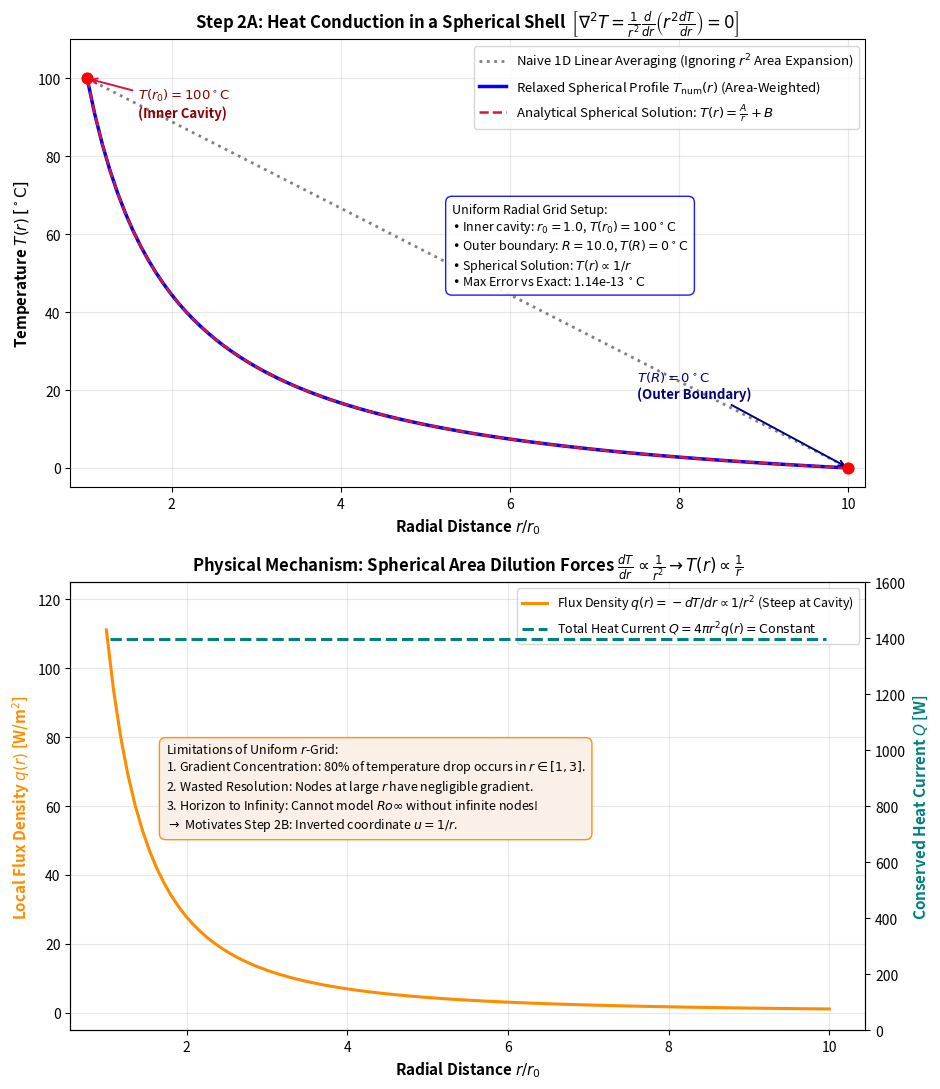

This figure's Python source:
"""
Step 2A: Spherical Shell Heat Relaxation on a Uniform Radial Grid
-----------------------------------------------------------------
Models steady-state heat conduction through a 3D spherical shell medium
between an inner spherical cavity and an outer spherical boundary:
    nabla^2 T = (1 / r^2) * d/dr [ r^2 * (dT / dr) ] = 0

Boundary Conditions:
    T(r = r_0) = 100.0 C  (Hot inner spherical cavity)
    T(r = R)   =   0.0 C  (Cold outer spherical boundary)

Demonstrates:
1. Conservative finite-difference relaxation with spherical area weighting A(r) ~ r^2.
2. Emergence of the hyperbolic 1/r profile: T(r) = A / r + B.
3. Physical conservation of total heat current Q = 4*pi*r^2 * (-dT/dr) = Constant.
4. Comparison against naive 1D linear averaging (which ignores 3D area expansion).
5. The core limitation of uniform r-grids: steep gradients cluster near the cavity r_0,
   wasting resolution at large r and preventing the outer boundary from reaching infinity.
   (Motivates Step 2B: the compact inverted coordinate u = 1/r).

Author: Bart Leplae
Project: gravity-as-relaxation
"""

import os
import numpy as np
import matplotlib.pyplot as plt

# =============================================================================
# 1. PARAMETERS & UNIFORM RADIAL GRID (r-SPACE)
# =============================================================================
r0 = 1.0               # Inner cavity radius
R = 10.0               # Outer boundary radius
N_points = 101         # Number of radial nodes

r = np.linspace(r0, R, N_points)
dr = (R - r0) / (N_points - 1)

# Dirichlet boundary conditions
T_inner = 100.0        # Cavity temperature at r = r0
T_outer = 0.0          # Ambient temperature at r = R

# =============================================================================
# 2. ANALYTICAL SPHERICAL SOLUTION
# =============================================================================
# General solution to (1/r^2) d/dr (r^2 dT/dr) = 0 is T(r) = A / r + B
# Applying T(r0) = T_inner and T(R) = T_outer:
A_const = T_inner / (1.0 / r0 - 1.0 / R)
B_const = - A_const / R
T_exact = A_const / r + B_const

# =============================================================================
# 3. NUMERICAL RELAXATION (SPHERICAL AREA WEIGHTING VS NAIVE 1D)
# =============================================================================
# --- Model 1: Naive 1D Rod Averaging (Ignoring r^2 Area Growth) ---
T_naive = np.linspace(T_inner, T_outer, N_points)

for _ in range(3000):
    T_naive[1:-1] = 0.5 * (T_naive[:-2] + T_naive[2:])
    T_naive[0] = T_inner
    T_naive[-1] = T_outer

# --- Model 2: Conservative Spherical Flux Relaxation ---
# Flux balance across spherical shells:
# A_{i+1/2} * (T_{i+1} - T_i) / dr - A_{i-1/2} * (T_i - T_{i-1}) / dr = 0
# Thermal conductance of spherical shell between nodes: A_eff ~ r_i * r_{i+1}
T_spherical = np.linspace(T_inner, T_outer, N_points)
omega = 1.85           # Over-relaxation parameter

for iteration in range(6000):
    # Odd nodes
    i_odd = np.arange(1, N_points - 1, 2)
    wp_odd = r[i_odd] * r[i_odd + 1]
    wm_odd = r[i_odd] * r[i_odd - 1]
    target_odd = (wp_odd * T_spherical[i_odd + 1] + wm_odd * T_spherical[i_odd - 1]) / (wp_odd + wm_odd)
    T_spherical[i_odd] += omega * (target_odd - T_spherical[i_odd])

    # Even nodes
    i_even = np.arange(2, N_points - 1, 2)
    wp_even = r[i_even] * r[i_even + 1]
    wm_even = r[i_even] * r[i_even - 1]
    target_even = (wp_even * T_spherical[i_even + 1] + wm_even * T_spherical[i_even - 1]) / (wp_even + wm_even)
    T_spherical[i_even] += omega * (target_even - T_spherical[i_even])

    # Fix boundary conditions
    T_spherical[0] = T_inner
    T_spherical[-1] = T_outer

max_error = np.max(np.abs(T_spherical - T_exact))
print(f"--> Spherical relaxation complete.")
print(f"    Maximum error against analytical 1/r profile: {max_error:.4e} C")

# =============================================================================
# 4. FLUX CONSERVATION & RADIAL DILUTION ANALYSIS
# =============================================================================
# Local heat flux density: q(r) = - dT/dr = A_const / r^2
q_density = A_const / (r**2)

# Total discrete heat current across concentric spherical shell interfaces:
r_mid = 0.5 * (r[:-1] + r[1:])
Q_total = 4.0 * np.pi * r[:-1] * r[1:] * (T_spherical[:-1] - T_spherical[1:]) / dr

print(f"    Total conserved heat current Q = {np.mean(Q_total):.2f} W (std: {np.std(Q_total):.2e} W)")

# =============================================================================
# 5. VISUALIZATION (2 VERTICALLY ALIGNED PANELS)
# =============================================================================
output_dir = "images"
os.makedirs(output_dir, exist_ok=True)
output_path = os.path.join(output_dir, "simulate_uniform_sphere.png")

fig, (ax1, ax2) = plt.subplots(2, 1, figsize=(9.5, 11))
plt.subplots_adjust(hspace=0.32)

# --- PANEL 1: Temperature Profile T(r) vs Radial Distance ---
ax1.plot(r, T_naive, color='gray', linestyle=':', lw=2.0,
         label=r'Naive 1D Linear Averaging (Ignoring $r^2$ Area Expansion)')
ax1.plot(r, T_spherical, color='blue', lw=2.5,
         label=r'Relaxed Spherical Profile $T_{\mathrm{num}}(r)$ (Area-Weighted)')
ax1.plot(r, T_exact, color='crimson', linestyle='--', lw=1.8,
         label=r'Analytical Spherical Solution: $T(r) = \frac{A}{r} + B$')

ax1.scatter([r0, R], [T_inner, T_outer], color='red', s=60, zorder=6)
ax1.annotate(r'$T(r_0) = 100^\circ\mathrm{C}$' + '\n(Inner Cavity)',
             xy=(r0, T_inner), xytext=(r0 + 0.6, T_inner - 10),
             fontsize=9.5, fontweight='bold', color='darkred',
             arrowprops=dict(arrowstyle='->', color='crimson', lw=1.4))
ax1.annotate(r'$T(R) = 0^\circ\mathrm{C}$' + '\n(Outer Boundary)',
             xy=(R, T_outer), xytext=(R - 2.5, T_outer + 18),
             fontsize=9.5, fontweight='bold', color='navy',
             arrowprops=dict(arrowstyle='->', color='navy', lw=1.4))

ax1.set_xlim(r0 - 0.2, R + 0.2)
ax1.set_ylim(-5, 110)
ax1.set_xlabel(r'Radial Distance $r / r_0$', fontsize=11, fontweight='bold')
ax1.set_ylabel(r'Temperature $T(r)$ [$^\circ\mathrm{C}$]', fontsize=11, fontweight='bold')
ax1.set_title(r'Step 2A: Heat Conduction in a Spherical Shell  $\left[ \nabla^2 T = \frac{1}{r^2}\frac{d}{dr}\left(r^2 \frac{dT}{dr}\right) = 0 \right]$',
              fontsize=12, fontweight='bold')
ax1.grid(True, alpha=0.3)
ax1.legend(loc='upper right', fontsize=9.5)

# Text box in Panel 1
box_1 = (
    "Uniform Radial Grid Setup:\n"
    r"• Inner cavity: $r_0 = 1.0$, $T(r_0) = 100^\circ\mathrm{C}$" + "\n"
    r"• Outer boundary: $R = 10.0$, $T(R) = 0^\circ\mathrm{C}$" + "\n"
    r"• Spherical Solution: $T(r) \propto 1/r$" + "\n"
    f"• Max Error vs Exact: {max_error:.2e}" + r" $^\circ\mathrm{C}$"
)
ax1.text(0.48, 0.45, box_1, transform=ax1.transAxes, fontsize=9.0,
         bbox=dict(boxstyle='round,pad=0.5', facecolor='white', edgecolor='blue', alpha=0.9))

# --- PANEL 2: Heat Flux Density vs Conserved Total Current ---
ax2_twin = ax2.twinx()
p1 = ax2.plot(r, q_density, color='darkorange', lw=2.2,
              label=r'Flux Density $q(r) = -dT/dr \propto 1/r^2$ (Steep at Cavity)')
p2 = ax2_twin.plot(r_mid, Q_total, color='teal', linestyle='--', lw=2.2,
                   label=r'Total Heat Current $Q = 4\pi r^2 q(r) = \mathrm{Constant}$')

ax2.set_xlabel(r'Radial Distance $r / r_0$', fontsize=11, fontweight='bold')
ax2.set_ylabel(r'Local Flux Density $q(r)$ [W/m$^2$]', color='darkorange', fontsize=11, fontweight='bold')
ax2_twin.set_ylabel(r'Conserved Heat Current $Q$ [W]', color='teal', fontsize=11, fontweight='bold')
ax2_twin.set_ylim(0, 1600)
ax2.set_ylim(-5, 125)

ax2.set_title(r'Physical Mechanism: Spherical Area Dilution Forces $\frac{dT}{dr} \propto \frac{1}{r^2} \rightarrow T(r) \propto \frac{1}{r}$',
              fontsize=12, fontweight='bold')
ax2.grid(True, alpha=0.3)

# Limitations callout in Panel 2
box_2 = (
    "Limitations of Uniform $r$-Grid:\n"
    "1. Gradient Concentration: 80% of temperature drop occurs in $r \in [1, 3]$.\n"
    "2. Wasted Resolution: Nodes at large $r$ have negligible gradient.\n"
    "3. Horizon to Infinity: Cannot model $R \to \infty$ without infinite nodes!\n"
    r"$\rightarrow$ Motivates Step 2B: Inverted coordinate $u = 1/r$."
)
ax2.text(0.12, 0.45, box_2, transform=ax2.transAxes, fontsize=9.0,
         bbox=dict(boxstyle='round,pad=0.5', facecolor='linen', edgecolor='darkorange', alpha=0.95))

lines = p1 + p2
labels = [l.get_label() for l in lines]
ax2.legend(lines, labels, loc='upper right', fontsize=9.0)

plt.tight_layout()
plt.savefig(output_path, dpi=150)
plt.show()
